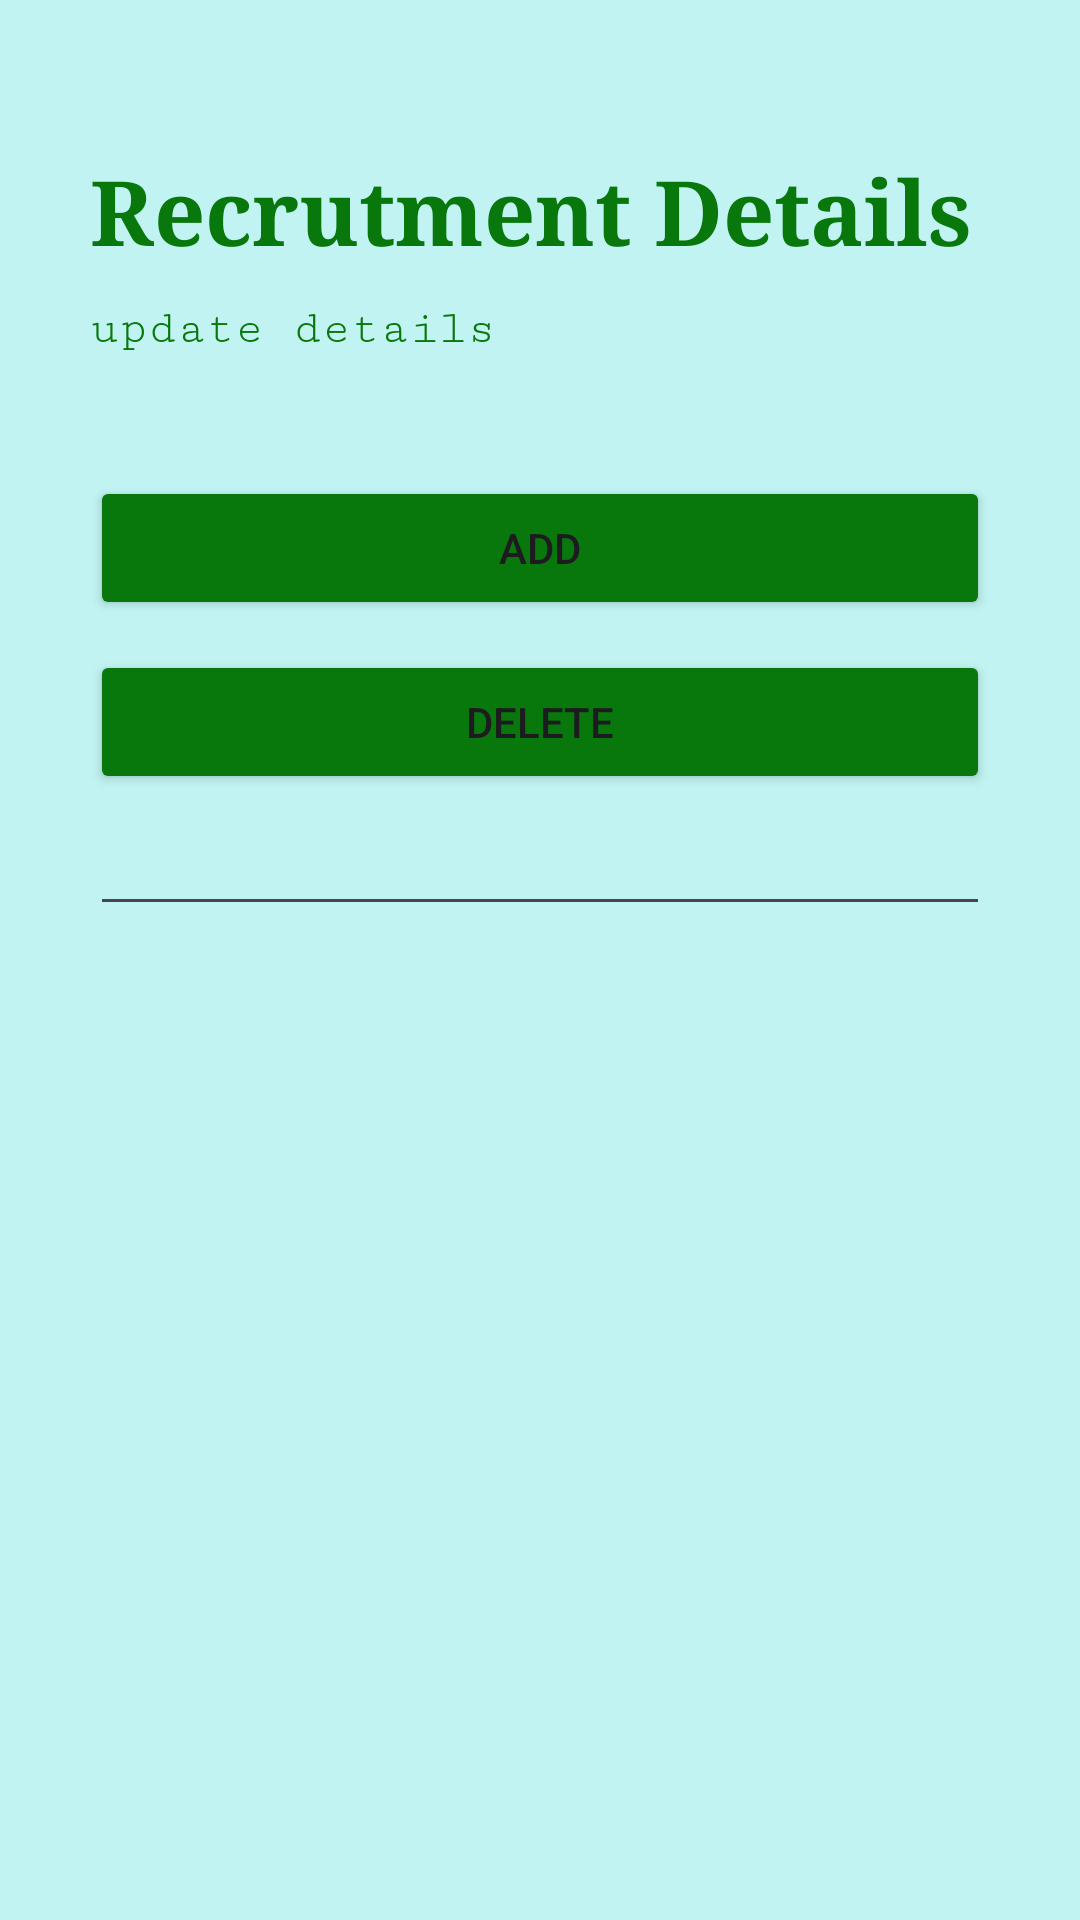

Write the Android layout XML for this screen, with the resource values it uses.
<!-- AndroidManifest.xml: application theme Theme.PlacifyU -->
<!-- res/layout/activity_companies.xml -->
<?xml version="1.0" encoding="utf-8"?>
<androidx.constraintlayout.widget.ConstraintLayout xmlns:android="http://schemas.android.com/apk/res/android"
    xmlns:tools="http://schemas.android.com/tools"
    android:layout_width="match_parent"
    android:layout_height="match_parent"
    xmlns:app="http://schemas.android.com/apk/res-auto"
    tools:context=".Companies">

    <LinearLayout
        android:layout_width="match_parent"
        android:layout_height="match_parent"
        android:orientation="vertical"
        android:background="#C0F3F1"
        tools:layout_editor_absoluteX="1dp"
        tools:layout_editor_absoluteY="1dp">

        <TextView
            android:id="@+id/t1"
            android:layout_width="match_parent"
            android:layout_height="wrap_content"
            android:layout_marginLeft="30dp"
            android:layout_marginTop="50dp"
            android:fontFamily="serif"
            android:text="Recrutment Details"
            android:textColor="#08770C"
            android:textSize="30dp"
            android:textStyle="bold" />
        <TextView
            android:layout_width="match_parent"
            android:layout_height="wrap_content"
            android:layout_marginLeft="30dp"
            android:layout_marginTop="10dp"
            android:fontFamily="serif-monospace"
            android:text="update details"
            android:textColor="#08770C"
            android:textSize="16dp" />

        <Button
            android:id="@+id/mca"
            android:layout_width="match_parent"
            android:layout_marginTop="40dp"
            android:layout_marginLeft="30dp"
            android:layout_marginRight="30dp"
            android:backgroundTint="#08770C"
            android:onClick="onAdd"
            android:layout_height="wrap_content"
            android:text="ADD" />

        <Button
            android:id="@+id/msc"
            android:layout_width="match_parent"
            android:layout_height="wrap_content"
            android:layout_marginTop="10dp"
            android:layout_marginLeft="30dp"
            android:onClick="onDelete"
            android:backgroundTint="#08770C"
            android:layout_marginRight="30dp"
            android:text="DELETE" />
        <EditText
            android:id="@+id/e1"
            android:layout_width="match_parent"
            android:layout_height="wrap_content"
            android:layout_marginLeft="30dp"
            android:layout_marginRight="30dp"
            android:textSize="20dp"/>

        <ImageView
            android:id="@+id/imageView"
            android:layout_marginLeft="30dp"
            android:layout_marginTop="400dp"
            android:layout_width="wrap_content"
            android:layout_height="wrap_content"
            android:layout_marginBottom="20dp"
            android:layout_weight="1"
            android:outlineAmbientShadowColor="@color/black"
            android:outlineSpotShadowColor="@color/black"
            android:onClick="onBack"
            app:srcCompat="@android:drawable/ic_menu_revert" />
    </LinearLayout>
</androidx.constraintlayout.widget.ConstraintLayout>
<!-- resources referenced by this layout -->
<resources>
  <style name="Theme.PlacifyU" parent="Base.Theme.PlacifyU" />
  <style name="Base.Theme.PlacifyU" parent="Theme.Material3.DayNight.NoActionBar">
          
          
      </style>
  <!-- not gathered from this repository: default colours our renderer supplied (Android Studio template values) -->
  <color name="black">#FF000000</color>
</resources>
